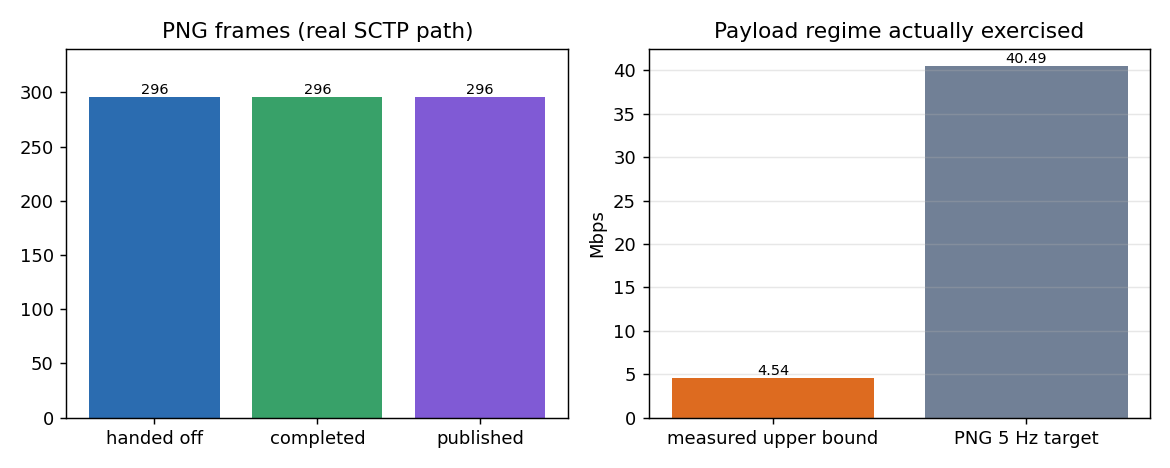

The file beside this chart, header and first rows:
frames_offered, frames_expired_before_send, frames_handed_off, fragments_generated, fragments_per_frame, payload_bytes_upper_bound, sender_effective_hz, receiver_published_hz, receiver_frames_completed, receiver_frames_published, receiver_packets_replaced_before_complet…, delivery_latency_min_sec, delivery_latency_mean_sec, delivery_latency_max_sec, frame_completion_ratio, frame_publication_ratio
303, 7, 296, 2311, 7.807, 37863424, 4.435, 4.464, 296, 296, 4, 0.002624, 0.03624, 0.1147, 1.0, 1.0
